Run: headless pygame with SDL's dummy video driver; simulated clock (each Clock.tick advances the game by its frame time, no real sleeping); random seed 0; keys injected as events and as key.get_pressed() state; no mouse input.
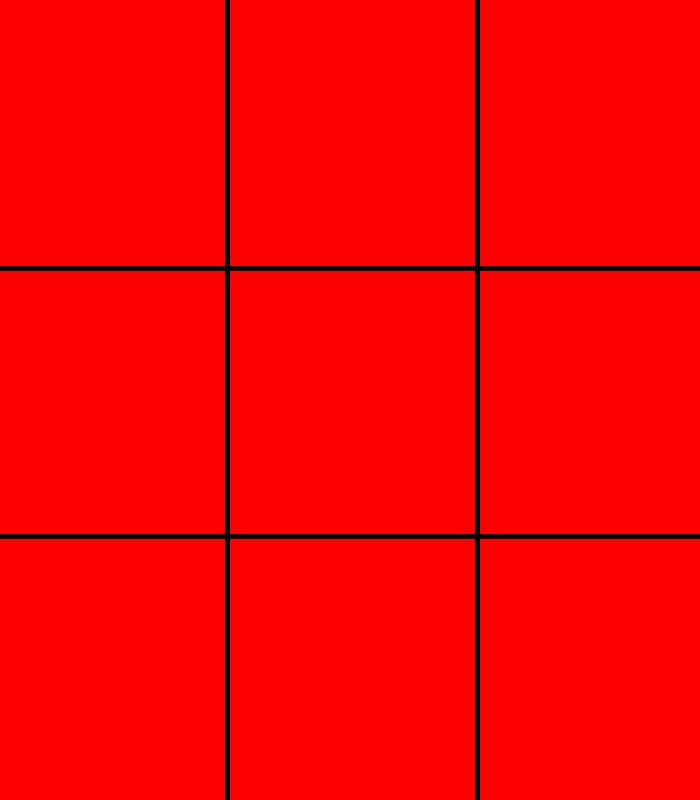
Frame 1 of 4 · flips 1–60 · no input
Frame 2 of 4 · flips 61–180 · tapped SPACE, RETURN · held RIGHT (→), D · screen unchanged from frame 1, image omitted
Frame 3 of 4 · flips 181–300 · held DOWN (↓), S · screen unchanged from frame 2, image omitted
Frame 4 of 4 · flips 301–420 · held LEFT (←), A, UP (↑), W · screen unchanged from frame 3, image omitted

The pygame program that drew these frames:

import random
import pygame
from sys import exit

pygame.init()

SCREEN_WIDTH =  700
SCREEN_HEIGHT = 800

screen = pygame.display.set_mode((SCREEN_WIDTH, SCREEN_HEIGHT))
screen.fill("red")

pygame.display.set_caption("Guess the symbol")

clock = pygame.time.Clock()

line_vertical = pygame.Surface((5, SCREEN_HEIGHT))
line_vertical.fill("black")

line_vertical2 = pygame.Surface((5, SCREEN_HEIGHT))
line_vertical2.fill("black")

line_horizontal = pygame.Surface((SCREEN_WIDTH, 5))
line_horizontal.fill("black")

line_horizontal2 = pygame.Surface((SCREEN_WIDTH, 5))
line_horizontal2.fill("black")

#line_seperator3 = pygame.Surface((5, SCREEN_HEIGHT))
#line_seperator3.fill("black")

while True:
    for event in pygame.event.get():
        if event.type == pygame.QUIT:
            pygame.quit()
            exit()
    screen.blit(line_vertical, (225, 0))
    screen.blit(line_vertical2, (475, 0))
    screen.blit(line_horizontal, (0, 266))
    screen.blit(line_horizontal2,(0, 534))

    pygame.display.update()
    clock.tick(60)
